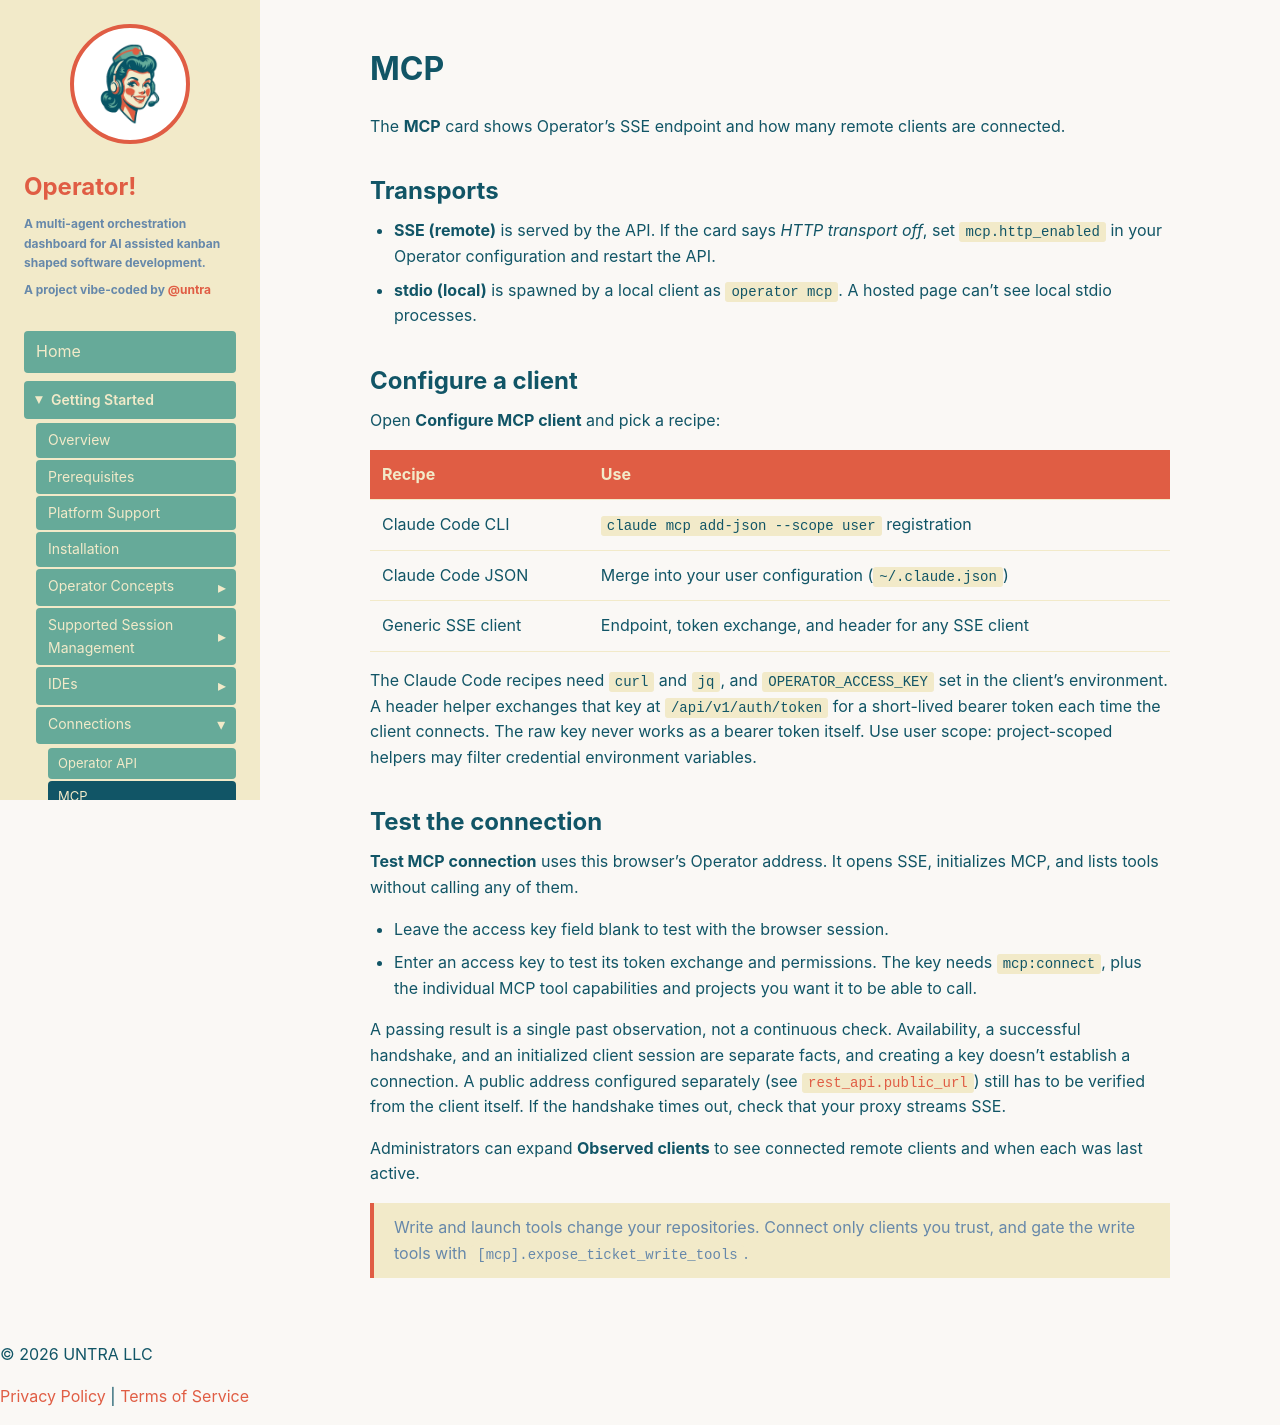

repository: untra/operator · page: getting-started/connections/mcp/index.html · generator: jekyll

---
title: "MCP"
description: "Register a remote MCP client against Operator's SSE transport and verify the handshake."
layout: doc
---

The **MCP** card shows Operator's SSE endpoint and how many remote clients are connected.

## Transports

- **SSE (remote)** is served by the API. If the card says *HTTP transport off*, set `mcp.http_enabled` in your Operator configuration and restart the API.
- **stdio (local)** is spawned by a local client as `operator mcp`. A hosted page can't see local stdio processes.

## Configure a client

Open **Configure MCP client** and pick a recipe:

| Recipe | Use |
|--------|-----|
| Claude Code CLI | `claude mcp add-json --scope user` registration |
| Claude Code JSON | Merge into your user configuration (`~/.claude.json`) |
| Generic SSE client | Endpoint, token exchange, and header for any SSE client |

The Claude Code recipes need `curl` and `jq`, and `OPERATOR_ACCESS_KEY` set in the client's environment. A header helper exchanges that key at `/api/v1/auth/token` for a short-lived bearer token each time the client connects. The raw key never works as a bearer token itself. Use user scope: project-scoped helpers may filter credential environment variables.

## Test the connection

**Test MCP connection** uses this browser's Operator address. It opens SSE, initializes MCP, and lists tools without calling any of them.

- Leave the access key field blank to test with the browser session.
- Enter an access key to test its token exchange and permissions. The key needs `mcp:connect`, plus the individual MCP tool capabilities and projects you want it to be able to call.

A passing result is a single past observation, not a continuous check. Availability, a successful handshake, and an initialized client session are separate facts, and creating a key doesn't establish a connection. A public address configured separately (see [`rest_api.public_url`](/getting-started/connections/#behind-a-reverse-proxy)) still has to be verified from the client itself. If the handshake times out, check that your proxy streams SSE.

Administrators can expand **Observed clients** to see connected remote clients and when each was last active.

> Write and launch tools change your repositories. Connect only clients you trust, and gate the write tools with `[mcp].expose_ticket_write_tools`.
